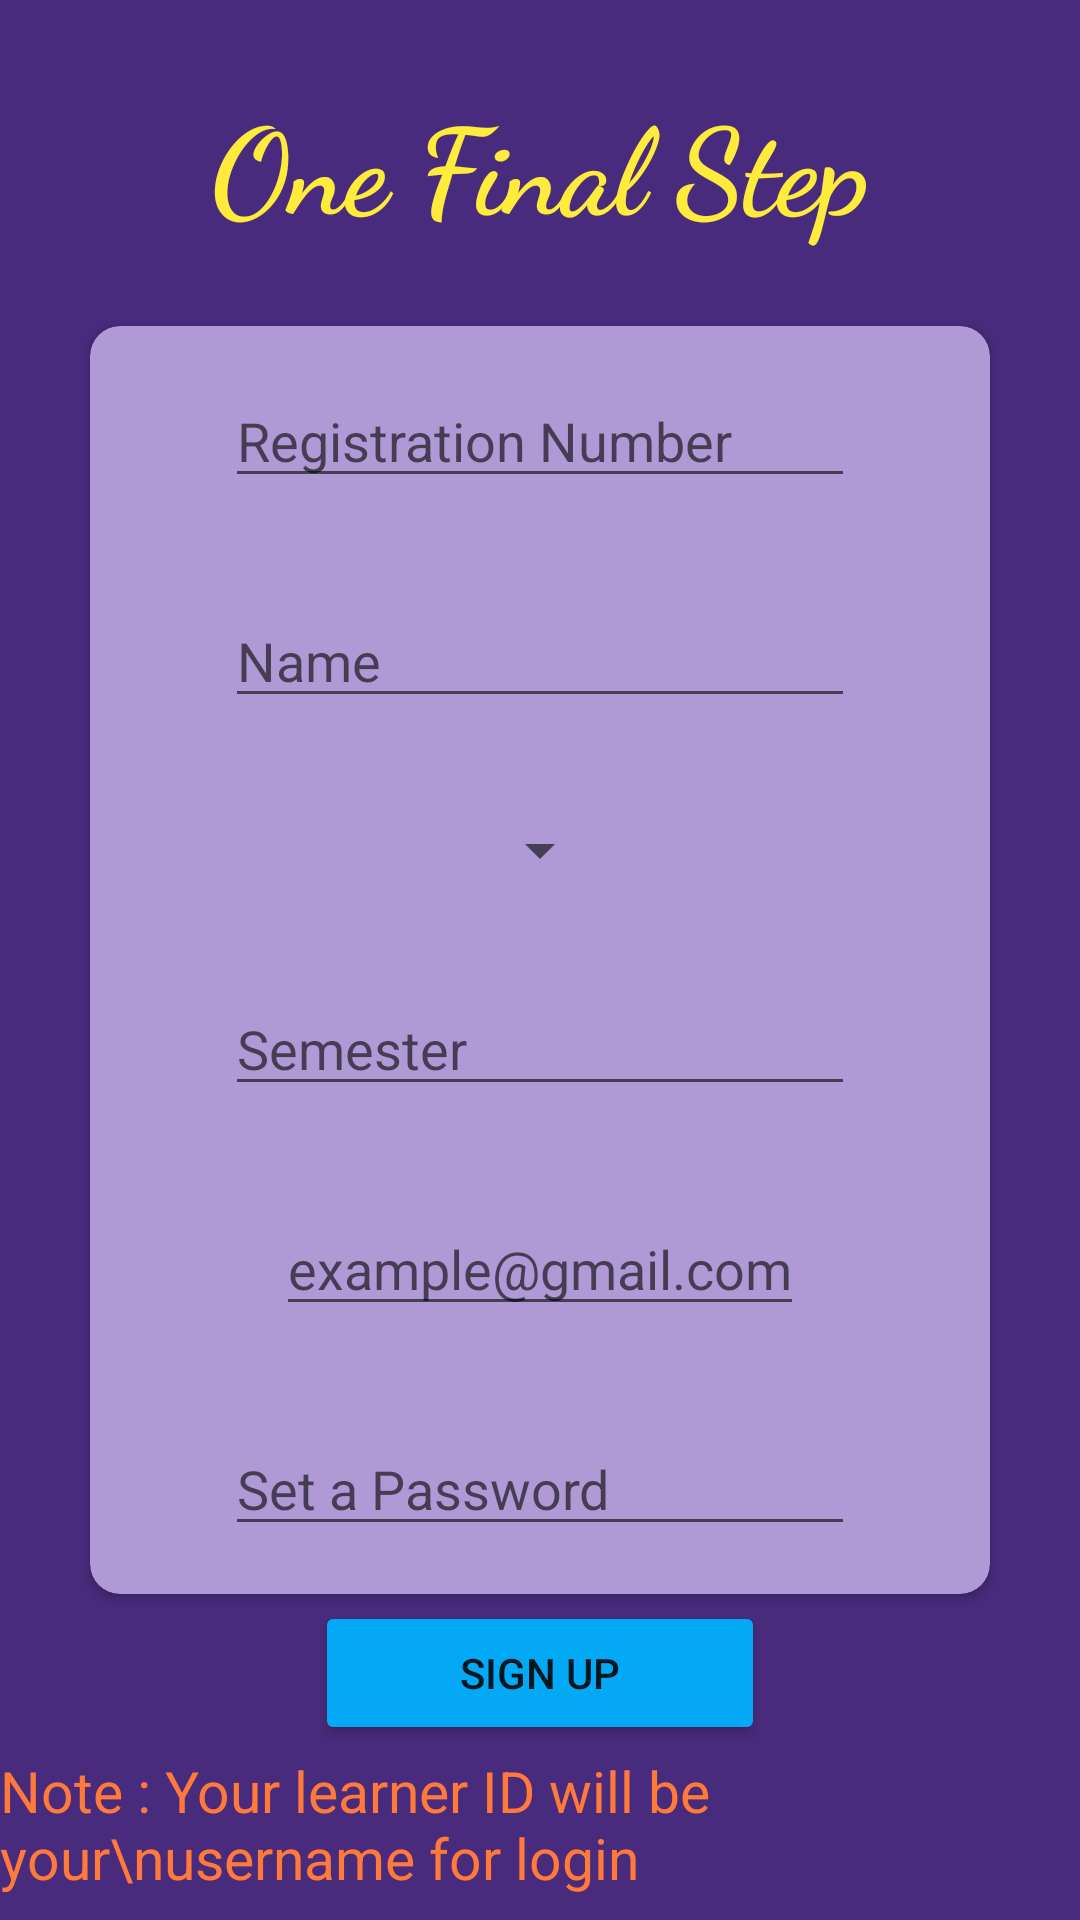

Android layout source for this screen:
<!-- AndroidManifest.xml: application theme Theme.HackAppLab -->
<!-- res/layout/activity_student_signup.xml -->
<?xml version="1.0" encoding="utf-8"?>
<androidx.constraintlayout.widget.ConstraintLayout xmlns:android="http://schemas.android.com/apk/res/android"
    xmlns:app="http://schemas.android.com/apk/res-auto"
    xmlns:tools="http://schemas.android.com/tools"
    android:layout_width="match_parent"
    android:layout_height="match_parent"
    tools:context=".student_signup"
    android:background="#482B7C">

    <TextView
        android:layout_width="wrap_content"
        android:layout_height="wrap_content"
        android:text="One Final Step"
        android:textSize="40dp"
        android:fontFamily="cursive"
        android:textColor="#FFEB3B"
        android:textFontWeight="800"
        app:layout_constraintBottom_toTopOf="@+id/cardView"
        app:layout_constraintEnd_toEndOf="parent"
        app:layout_constraintStart_toStartOf="parent"
        app:layout_constraintTop_toTopOf="parent" />

    <androidx.cardview.widget.CardView
        android:id="@+id/cardView"
        android:layout_width="300dp"
        android:layout_height="wrap_content"
        android:backgroundTint="#AF9AD5"
        app:cardCornerRadius="10dp"
        app:layout_constraintBottom_toBottomOf="parent"
        app:layout_constraintEnd_toEndOf="parent"
        app:layout_constraintStart_toStartOf="parent"
        app:layout_constraintTop_toTopOf="parent">

        <androidx.constraintlayout.widget.ConstraintLayout
            android:layout_width="match_parent"
            android:layout_height="match_parent">


            <EditText
                android:id="@+id/regno"
                android:layout_width="wrap_content"
                android:layout_height="wrap_content"
                android:layout_marginTop="16dp"
                android:ems="10"
                android:hint="Registration Number"
                android:inputType="number"
                app:layout_constraintEnd_toEndOf="parent"
                app:layout_constraintStart_toStartOf="parent"
                app:layout_constraintTop_toTopOf="parent" />

            <EditText
                android:id="@+id/name"
                android:layout_width="wrap_content"
                android:layout_height="wrap_content"
                android:layout_marginTop="32dp"
                android:ems="10"
                android:hint="Name"
                android:inputType="textPersonName"
                app:layout_constraintEnd_toEndOf="parent"
                app:layout_constraintStart_toStartOf="parent"
                app:layout_constraintTop_toBottomOf="@+id/regno" />

            <Spinner
                android:id="@+id/branch"
                android:layout_width="wrap_content"
                android:layout_height="wrap_content"
                android:layout_marginTop="32dp"
                app:layout_constraintEnd_toEndOf="parent"
                app:layout_constraintStart_toStartOf="parent"
                app:layout_constraintTop_toBottomOf="@+id/name"
               />

            <EditText
                android:id="@+id/sem"
                android:layout_width="wrap_content"
                android:layout_height="wrap_content"
                android:layout_marginTop="32dp"
                android:ems="10"
                android:hint="Semester"
                android:inputType="number"
                app:layout_constraintEnd_toEndOf="@+id/name"
                app:layout_constraintStart_toStartOf="@+id/name"
                app:layout_constraintTop_toBottomOf="@+id/branch" />

            <EditText
                android:id="@+id/semail"
                android:layout_width="wrap_content"
                android:layout_height="wrap_content"
                android:layout_marginTop="32dp"
                android:hint="example@gmail.com"
                android:inputType="textEmailAddress"
                app:layout_constraintEnd_toEndOf="@+id/sem"
                app:layout_constraintStart_toStartOf="@+id/sem"
                app:layout_constraintTop_toBottomOf="@+id/sem" />

            <EditText
                android:id="@+id/pswrd"
                android:layout_width="wrap_content"
                android:layout_height="wrap_content"
                android:layout_marginTop="32dp"
                android:layout_marginBottom="16dp"
                android:ems="10"
                android:hint="Set a Password"
                android:inputType="textPassword"
                app:layout_constraintBottom_toBottomOf="parent"
                app:layout_constraintEnd_toEndOf="@+id/semail"
                app:layout_constraintStart_toStartOf="@+id/semail"
                app:layout_constraintTop_toBottomOf="@+id/semail" />

        </androidx.constraintlayout.widget.ConstraintLayout>

    </androidx.cardview.widget.CardView>

    <TextView
        android:id="@+id/textView3"
        android:layout_width="wrap_content"
        android:layout_height="wrap_content"
        android:layout_marginBottom="8dp"
        android:text="Note : Your learner ID will be your\nusername for login"
        android:textColor="#FF793B"
        android:textSize="19dp"
        app:layout_constraintBottom_toBottomOf="parent"
        app:layout_constraintEnd_toEndOf="parent"
        app:layout_constraintStart_toStartOf="parent" />

    <Button
        android:id="@+id/psignup_btn"
        android:layout_width="150dp"
        android:layout_height="wrap_content"
        android:backgroundTint="#03A9F4"
        android:text="Sign Up"
        app:layout_constraintBottom_toTopOf="@+id/textView3"
        app:layout_constraintEnd_toEndOf="parent"
        app:layout_constraintStart_toStartOf="parent"
        app:layout_constraintTop_toBottomOf="@+id/cardView" />




</androidx.constraintlayout.widget.ConstraintLayout>
<!-- resources referenced by this layout -->
<resources>
  <style name="Theme.HackAppLab" parent="Theme.MaterialComponents.DayNight.DarkActionBar">
          
          <item name="colorPrimary">@color/purple_500</item>
          <item name="colorPrimaryVariant">@color/purple_700</item>
          <item name="colorOnPrimary">@color/white</item>
          
          <item name="colorSecondary">@color/teal_200</item>
          <item name="colorSecondaryVariant">@color/teal_700</item>
          <item name="colorOnSecondary">@color/black</item>
          
          <item name="android:statusBarColor">?attr/colorPrimaryVariant</item>
          
      </style>
  <!-- not gathered from this repository: default colours our renderer supplied (Android Studio template values) -->
  <color name="purple_500">#FF6200EE</color>
  <color name="purple_700">#FF3700B3</color>
  <color name="teal_200">#FF03DAC5</color>
  <color name="teal_700">#FF018786</color>
  <color name="black">#FF000000</color>
  <color name="white">#FFFFFFFF</color>
</resources>
